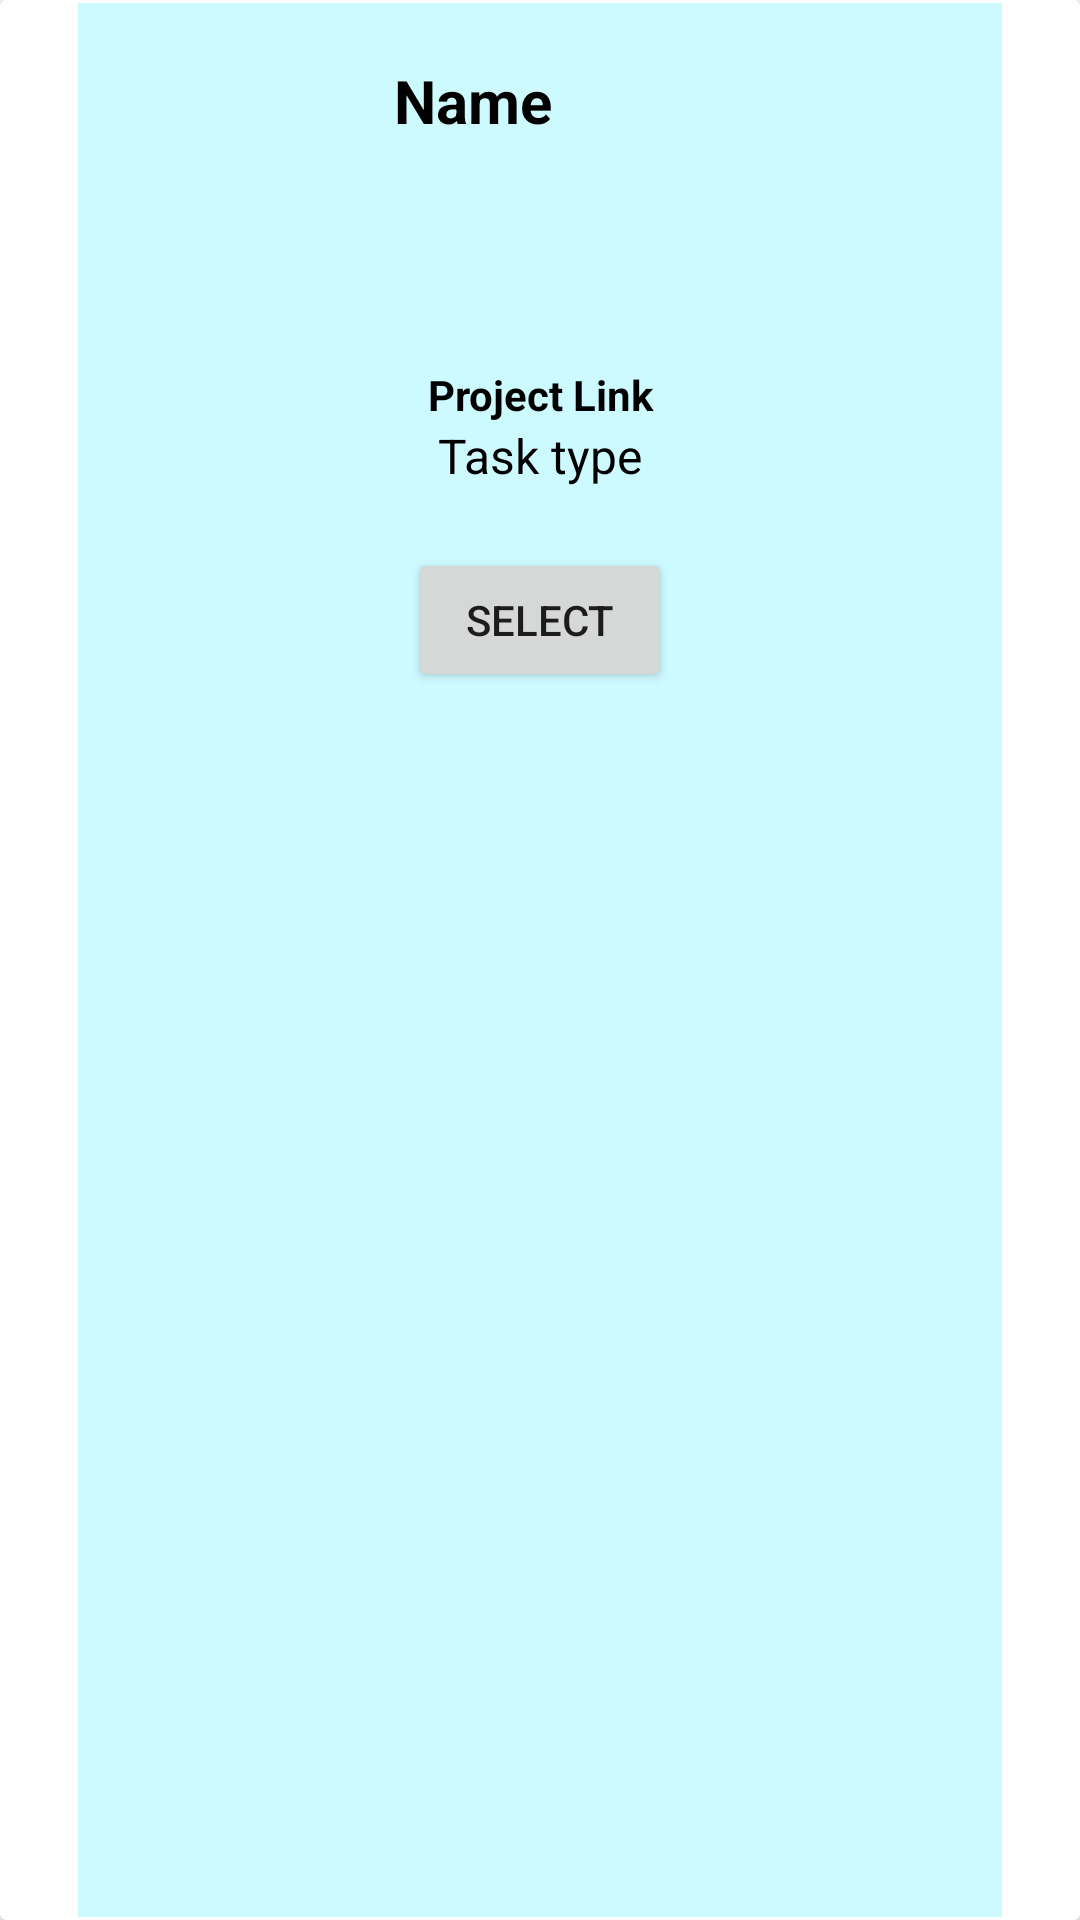

Produce the Android XML layout that renders to this screen, including the resource entries it uses.
<!-- AndroidManifest.xml: application theme Theme.DreamHouse -->
<!-- res/layout/projectlayout.xml -->
<?xml version="1.0" encoding="utf-8"?>
<androidx.cardview.widget.CardView
    xmlns:android="http://schemas.android.com/apk/res/android"
    android:layout_width="match_parent"
    android:layout_height="wrap_content"
    android:layout_marginTop="20dp"
    android:layout_marginStart="15dp"

    android:layout_marginEnd="15dp">
    <LinearLayout
        android:layout_width="match_parent"
        android:orientation="vertical"
        android:layout_marginLeft="25dp"
        android:layout_marginRight="25dp"
        android:background="@drawable/cardborder2"
        android:layout_height="match_parent">
        <LinearLayout
            android:layout_width="match_parent"
            android:layout_height="wrap_content"
            android:layout_marginTop="20dp"
            android:orientation="horizontal">

            <TextView
                android:id="@+id/proj_title"
                android:layout_width="0dp"
                android:layout_height="wrap_content"
                android:text=" Name"
                android:textSize="20dp"
                android:layout_weight="1"
                android:textStyle="bold"
                android:textAlignment="center"
                android:textColor="@color/black"/>
            <ImageView
                android:layout_width="40dp"
                android:layout_height="40dp"
                android:id="@+id/budgetim"
                android:layout_marginRight="10dp"
                android:src="@drawable/ic_baseline_policy_24"/>
        </LinearLayout>


        <TextView
            xmlns:app="http://schemas.android.com/apk/res-auto"
            android:id="@+id/proj_image"
            android:layout_width="150dp"
            android:layout_height="50dp"
            android:background="@drawable/checkit"
            android:layout_gravity="center"
            android:layout_marginTop="10dp"/>

        <TextView
            android:id="@+id/proj_link"
            android:layout_width="match_parent"
            android:layout_height="wrap_content"
            android:text="Project Link"
            android:textStyle="bold"
            android:textColor="@color/black"
            android:textAlignment="center"
            android:layout_below="@+id/user_name"
            android:layout_marginTop="2dp"/>

        <TextView
            android:id="@+id/proj_desc"
            android:layout_width="match_parent"
            android:layout_height="wrap_content"
            android:text="Task type"
            android:textSize="16dp"
            android:textAlignment="center"
            android:textColor="@color/black"/>

        <Button
            android:layout_width="wrap_content"
            android:layout_height="wrap_content"
            android:layout_margin="20dp"
            android:layout_gravity="center"
            android:id="@+id/book"
            android:text="Select"/>


    </LinearLayout>

</androidx.cardview.widget.CardView>
<!-- resources referenced by this layout -->
<resources>
  <color name="black">#FF000000</color>
  <!-- drawable cardborder2 (drawable) -->
  <?xml version="1.0" encoding="utf-8"?>
  <shape xmlns:android="http://schemas.android.com/apk/res/android"
      android:shape="rectangle">
  
  
      <stroke android:width="3px" android:color="#ffffff" />
      <corners android:radius="0dp"/>
      <solid android:color="#3205E3FF"/>
  
  </shape>
  <style name="Theme.DreamHouse" parent="Theme.MaterialComponents.DayNight.DarkActionBar">
          
          <item name="colorPrimary">@color/purple_500</item>
          <item name="colorPrimaryVariant">@color/purple_700</item>
          <item name="colorOnPrimary">@color/white</item>
          
          <item name="colorSecondary">@color/teal_200</item>
          <item name="colorSecondaryVariant">@color/teal_700</item>
          <item name="colorOnSecondary">@color/black</item>
          
          <item name="android:statusBarColor" tools:targetApi="l">?attr/colorPrimaryVariant</item>
          
      </style>
  <color name="purple_500">#3aa7bd</color>
  <color name="purple_700">#3aa7bd</color>
  <color name="white">#FFFFFFFF</color>
  <color name="teal_200">#FF03DAC5</color>
  <color name="teal_700">#FF018786</color>
</resources>
